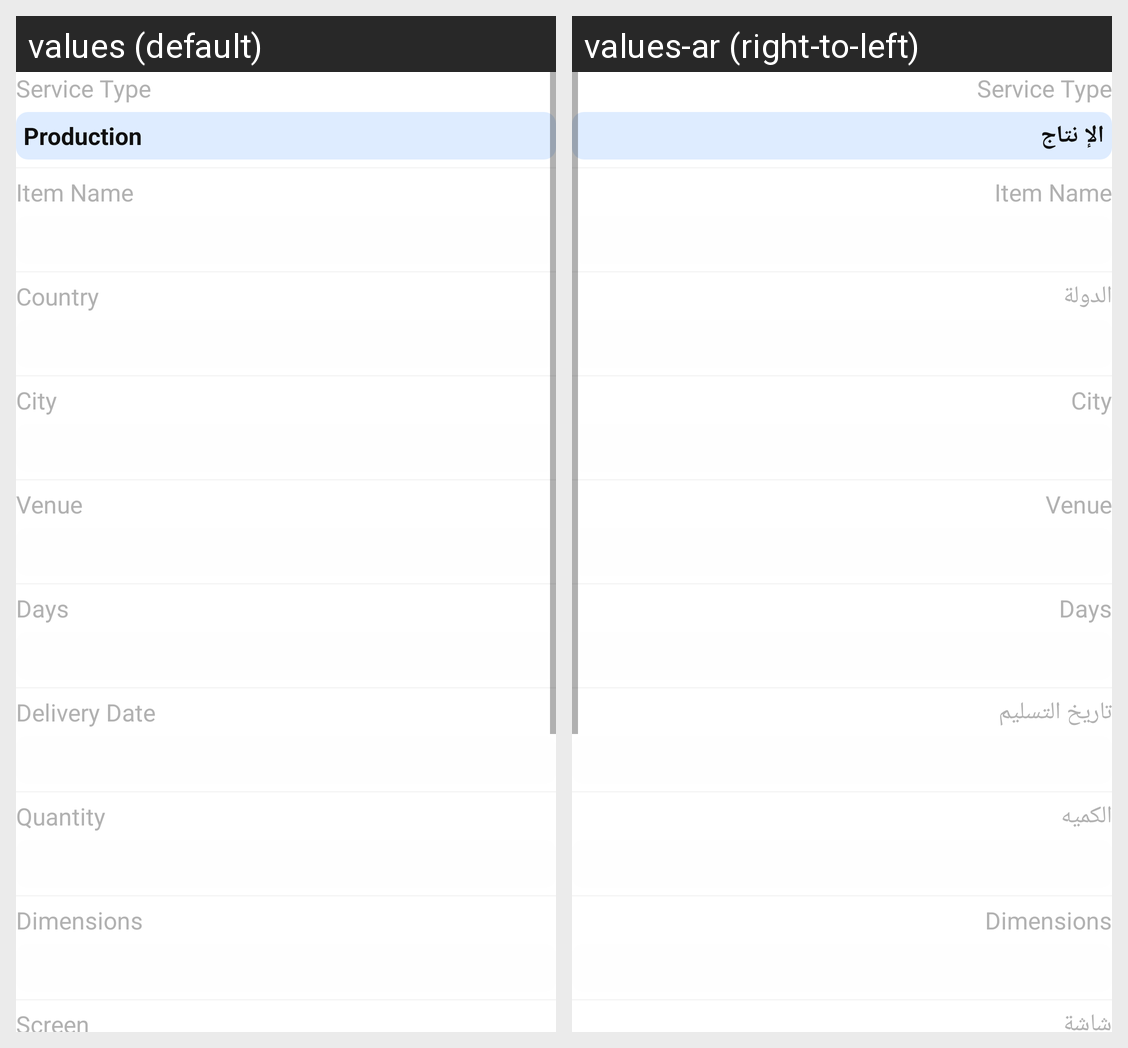

For this localized Android screen grid, give each drawn string resource with its value in every locale shown.
Android screen res/layout/fragment_production_view.xml rendered under 2 locales, left to right: values (default), values-ar (right-to-left). Device: Nexus 5 (rendered at 1080×1920; each locale shown at half size, 540×960, under a caption strip naming it); theme AppTheme.
Strings drawn on this screen, with the default value and each locale's value (text and hints the layout hard-codes, and strings that could not be matched under every locale, appear in the picture but are not listed):

service_type
  values: Service Type
  values-ar: Service Type

production
  values: Production
  values-ar: الإ نتاج

item_name
  values: Item Name
  values-ar: Item Name

country
  values: Country
  values-ar: الدولة

city
  values: City
  values-ar: City

venue
  values: Venue
  values-ar: Venue

days
  values: Days
  values-ar: Days

delivery_date
  values: Delivery Date
  values-ar: تاريخ التسليم

quantity
  values: Quantity
  values-ar: الكميه

dimensions
  values: Dimensions
  values-ar: Dimensions

screen
  values: Screen
  values-ar: شاشة
